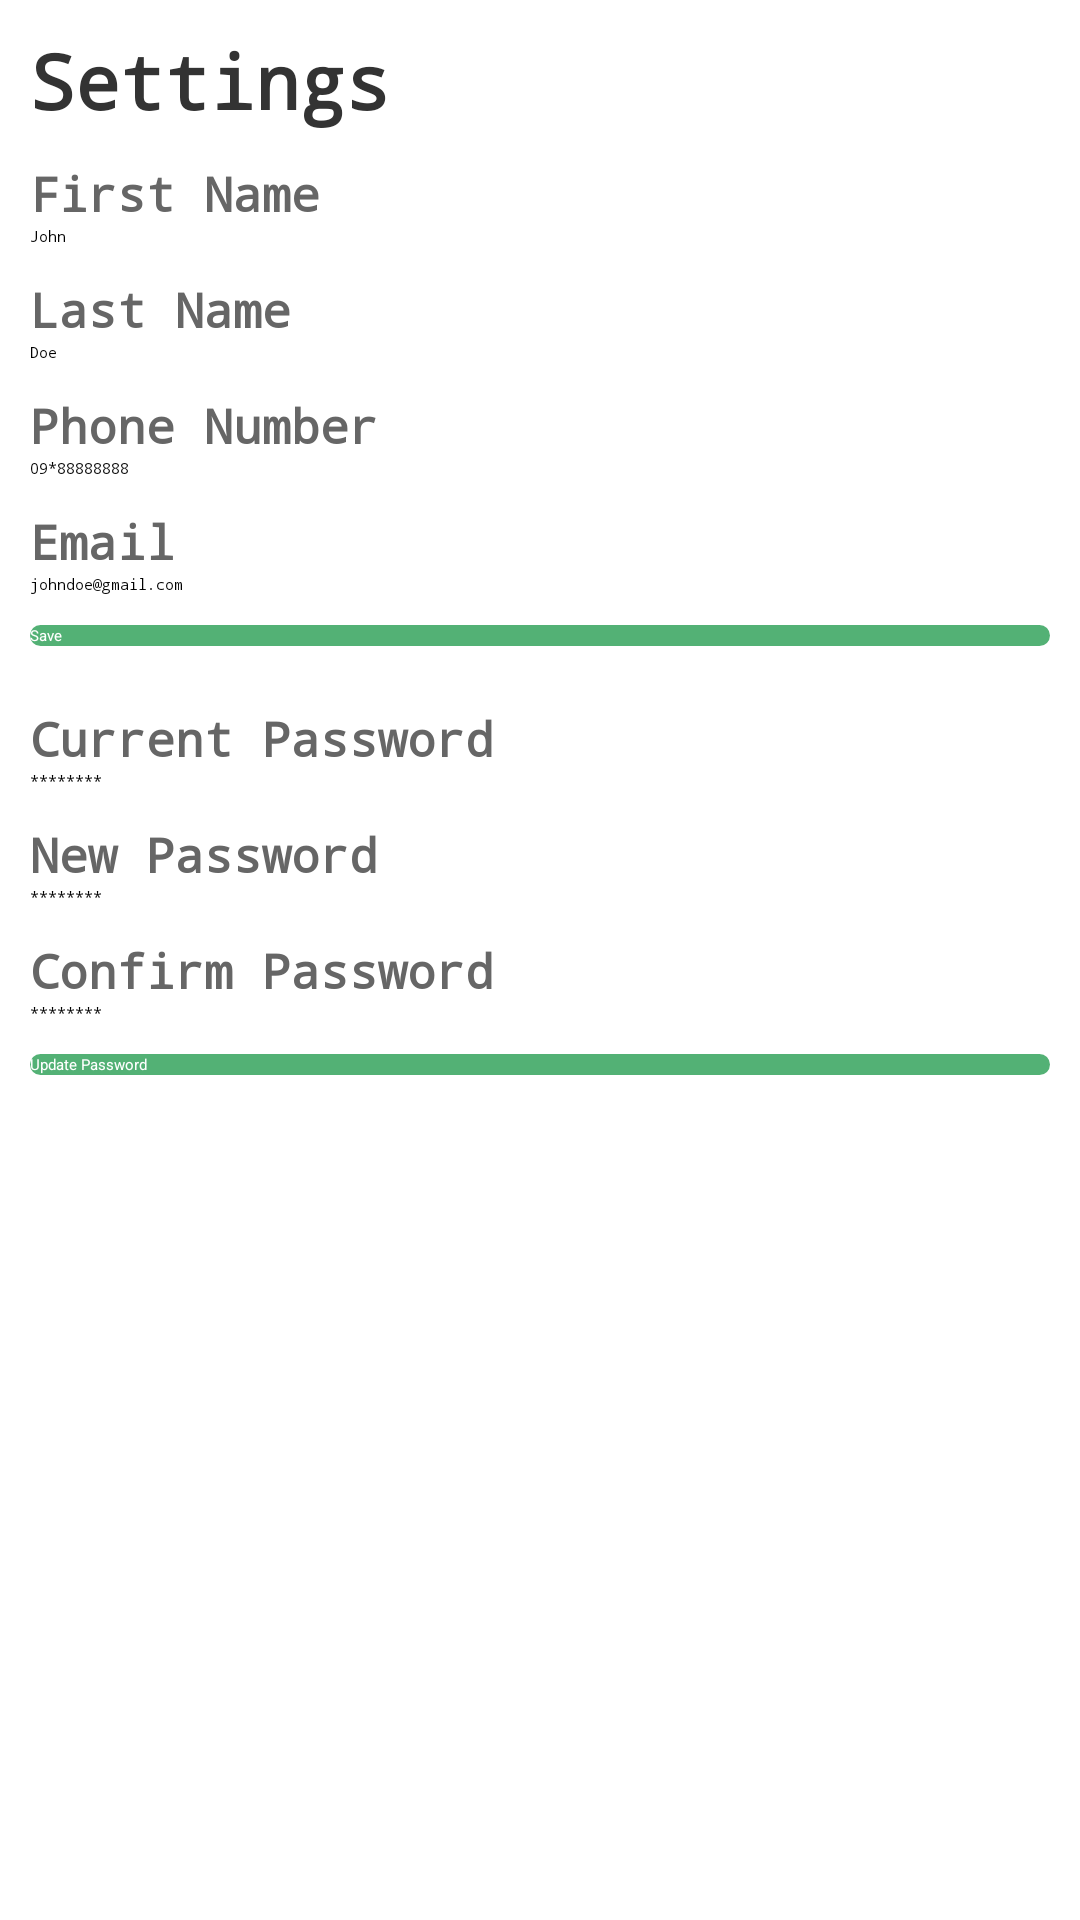

Produce the Android XML layout that renders to this screen, including the resource entries it uses.
<!-- AndroidManifest.xml: application theme Theme.CodeFest -->
<!-- res/layout/fragment_settings.xml -->
<?xml version="1.0" encoding="utf-8"?>
<FrameLayout xmlns:android="http://schemas.android.com/apk/res/android"
    xmlns:tools="http://schemas.android.com/tools"
    android:layout_width="match_parent"
    android:layout_height="match_parent"
    tools:context=".SettingsFragment">

    <LinearLayout
        android:layout_width="match_parent"
        android:layout_height="match_parent"
        android:padding="10dp"
        android:orientation="vertical">

    <TextView style="@style/H1"
        android:text="Settings"/>


        <TextView style="@style/Label"
            android:layout_marginTop="10dp"
            android:text="First Name"/>

        <EditText
            style="@style/DefaultEditText"
            android:hint="John"/>

        <TextView style="@style/Label"
            android:layout_marginTop="10dp"
            android:text="Last Name"/>

        <EditText
            style="@style/DefaultEditText"
            android:hint="Doe"/>

        <TextView style="@style/Label"
            android:layout_marginTop="10dp"
            android:text="Phone Number"/>

        <EditText
            style="@style/DefaultEditText"
            android:hint="09*88888888"/>

        <TextView style="@style/Label"
            android:layout_marginTop="10dp"
            android:text="Email"/>

        <EditText
            style="@style/DefaultEditText"
            android:hint="johndoe@gmail.com"/>

        <androidx.appcompat.widget.AppCompatButton
            android:background="@drawable/modern_button"
            android:id="@+id/saveButton"
            android:layout_width="match_parent"
            android:layout_height="wrap_content"
            android:textColor="@color/white"
            android:layout_marginVertical="10dp"
            android:text="Save" />

        <TextView style="@style/Label"
            android:layout_marginTop="10dp"
            android:text="Current Password"/>

        <EditText
            style="@style/DefaultEditText"
            android:hint="********"/>

        <TextView style="@style/Label"
            android:layout_marginTop="10dp"
            android:text="New Password"/>

        <EditText
            style="@style/DefaultEditText"
            android:hint="********"/>

        <TextView style="@style/Label"
            android:layout_marginTop="10dp"
            android:text="Confirm Password"/>

        <EditText
            style="@style/DefaultEditText"
            android:hint="********"/>

        <androidx.appcompat.widget.AppCompatButton
            android:background="@drawable/modern_button"
            android:id="@+id/updatePasswordButton"
            android:layout_width="match_parent"
            android:layout_height="wrap_content"
            android:textColor="@color/white"
            android:layout_marginTop="10dp"
            android:text="Update Password" />
    </LinearLayout>

</FrameLayout>
<!-- resources referenced by this layout -->
<resources>
  <!-- drawable modern_button (drawable) -->
  <?xml version="1.0" encoding="utf-8"?>
  <shape xmlns:android="http://schemas.android.com/apk/res/android">
      <solid android:color="#53B175"/>
      <corners android:radius="8dp"/>
  </shape>
  <style name="DefaultEditText">
          <item name="android:layout_width">match_parent</item>
          <item name="android:layout_height">wrap_content</item>
          <item name="android:fontFamily">monospace</item>
  
      </style>
  <style name="H1">
          <item name="android:fontFamily">monospace</item>
          <item name="android:layout_width">match_parent</item>
          <item name="android:layout_height">wrap_content</item>
          <item name="android:textColor">#333333</item>
          <item name="android:textSize">25sp</item>
          <item name="android:textStyle">bold</item>
      </style>
  <style name="Label">
          <item name="android:fontFamily">monospace</item>
          <item name="android:layout_width">match_parent</item>
          <item name="android:layout_height">wrap_content</item>
          <item name="android:textColor">#666666</item>
          <item name="android:textSize">16sp</item>
          <item name="android:textStyle">bold</item>
      </style>
  <style name="Theme.CodeFest" parent="Base.Theme.CodeFest">
          
          <item name="android:navigationBarColor">@android:color/transparent</item>
          <item name="android:statusBarColor">@android:color/transparent</item>
          <item name="android:windowLightStatusBar">?attr/isLightTheme</item>
      </style>
  <!-- not gathered from this repository: default colours our renderer supplied (Android Studio template values) -->
  <color name="white">#FFFFFFFF</color>
</resources>
